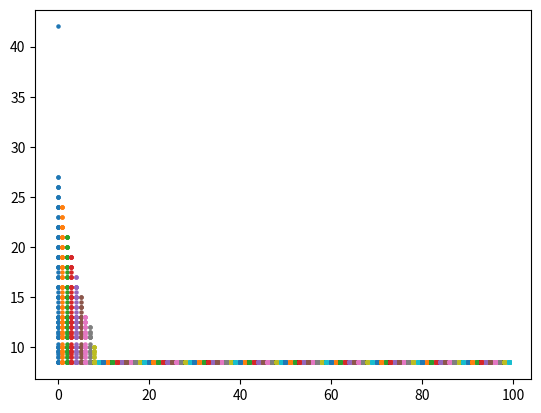

Here is the Python script that generated this plot:
# -*- coding: utf-8 -*-

"""have a nice day.

@author: Khan
@contact:  
@time: 2020/8/14 9:59
@file: SFLA.py
@desc:  
"""

import matplotlib.pyplot as plt
import numpy as np
import random
import operator
import pandas as pd


# 适应度函数
def F(plan):
    sum = []
    for i in range(d):
        sum.append(0)
    for i in range(d):
        if (plan[i] < 0 | plan[i] > nodes.__len__()):
            return 100
        sum[plan[i]] += round(tasks[i] / nodes[plan[i]], 3)
    sum.sort(reverse=True)
    return sum[0]


# 初始化
tasks = [1, 2, 3, 4, 5, 6, 7, 8, 9]  # 任务长度
nodes = [1, 2, 3]  # 节点
# SFLA参数
N = 100
n = 10
d = tasks.__len__()
m = N // n
L = 5
G = 100
D_max = 10
P = []

# step1 生成蛙群
for i in range(N):
    t = [[], 0]
    for j in range(d):
        t[0].append(random.randint(0, 2))
    t[0] = np.array(t[0])
    t[1] = F(t[0])
    P.append(t)
# sorted(P,key=lambda P:P[1])
P.sort(key=operator.itemgetter(1))
Xg = P[0]#最好的青蛙

for k in range(G):
    # step2 划分子群
    M = []
    for i in range(m):
        M.append([])
    for i in range(N):
        M[i % m].append(P[i])
    Xb = []#性能好的青蛙
    Xw = []#性能差的青蛙
    for i in range(m):
        Xb.append(M[i][0])
        Xw.append(M[i][M[i].__len__() - 1])

    # step3 局部搜索
    for i in range(m):
        for j in range(L):
            D = random.randint(0, 1) * (Xb[i][0] - Xw[i][0])
            temp = Xw[i][0] + D
            if (F(temp) < F(Xw[i][0])):
                f = 0
                Xw[i][0] = temp
                Xw[i][1] = F(temp)
                M[i][M[i].__len__() - 1] = Xw[i]
            else:
                Xb[i] = Xg
                f = 2
            if (f == 2):
                t = [[], 0]
                for j in range(d):
                    t[0].append(random.randint(0, 2))
                t[0] = np.array(t[0])
                t[1] = F(t[0])
                Xw[i] = t

    P = []
    for i in range(m):
        for j in range(n):
            P.append(M[i][j])

    # sorted(P,key=lambda P:P[1])
    P.sort(key=operator.itemgetter(1))
    Xg = P[0]
    x = []
    y = []
    for i in range(P.__len__()):
        x.append(k)
        y.append(P[i][1])
    plt.scatter(x, y, s=5)

print(P[0])
plt.show()

